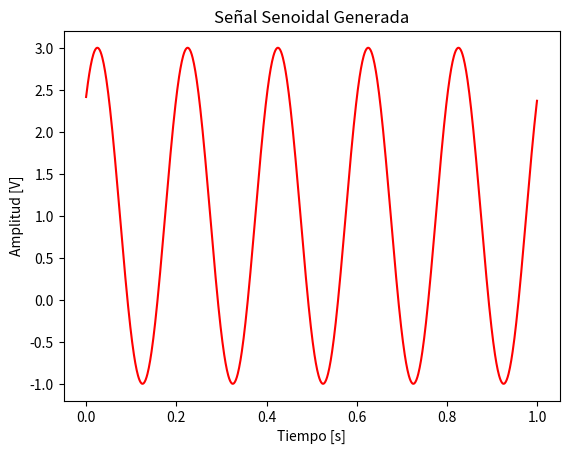
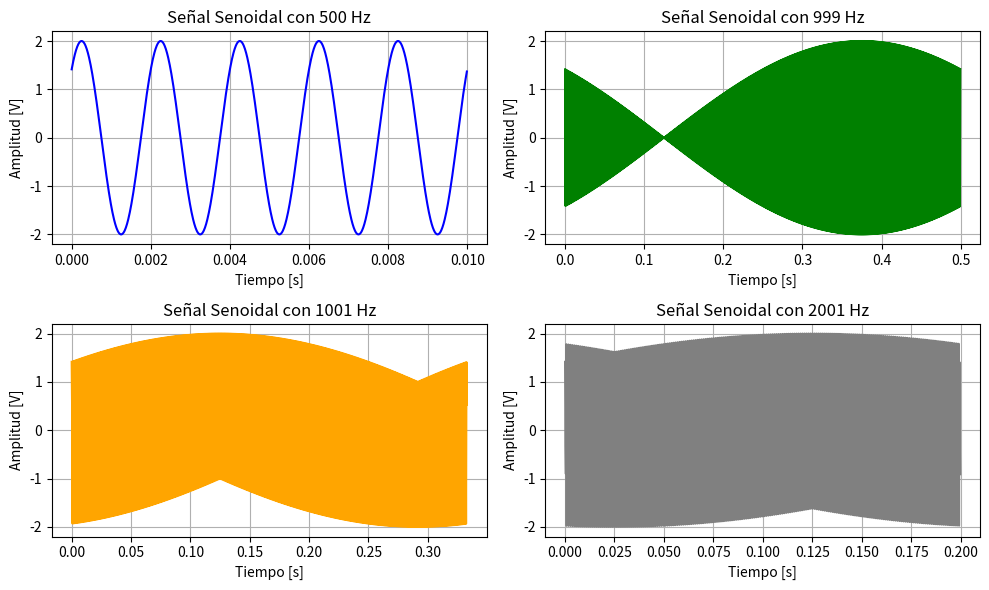
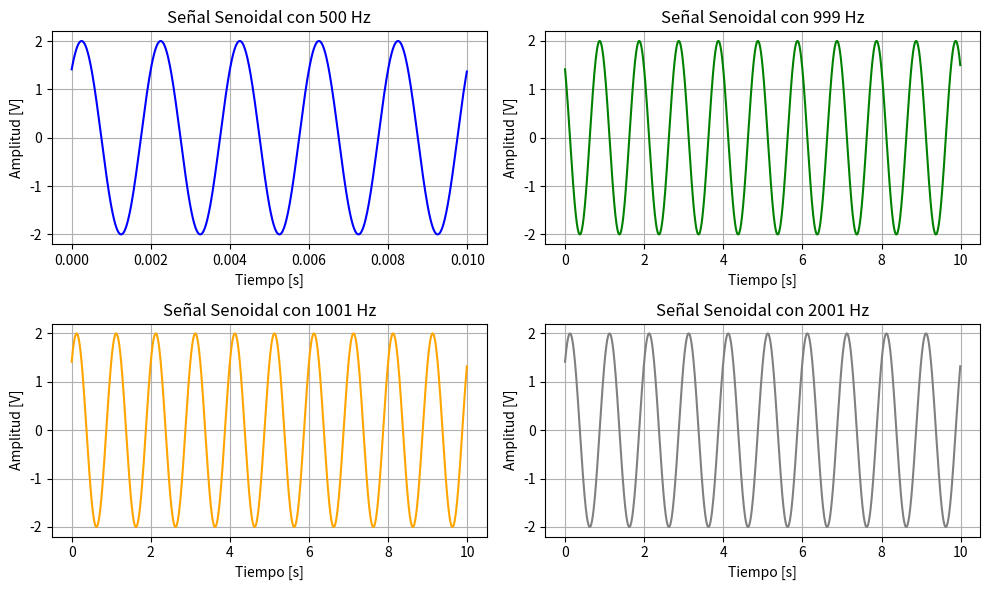
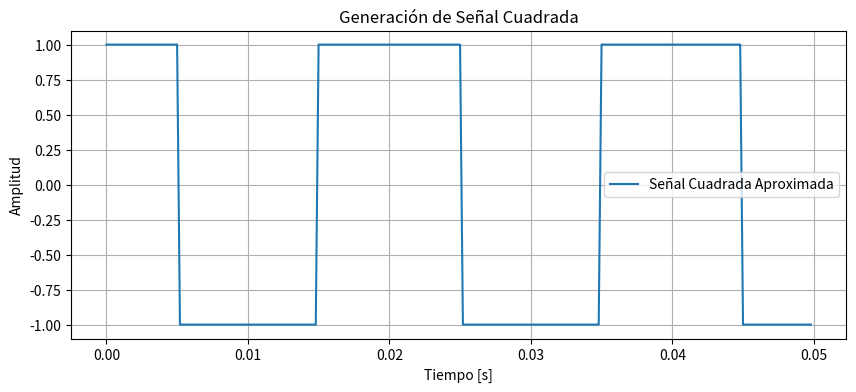

Generate these figures, in order, with matplotlib:
 # Primero importo la libreria numpy
import numpy as np
import matplotlib.pyplot as plt

# Defino mi funcion
def mi_funcion_sen(amplitud = 1, offset = 0, frecuencia = 1, fase = 0, N = 1000, frecADC = 1000):
    """
    - amplitud: es la amplitud maxima. [amplitud] = [V]
    - offset: es mi amplitud media. [offset] = [V]
    - frecuencia: es la frecuencia de la señal. [frecuencia] = [Hz]
    - fase: es la fase inicial. [fase] = [rad]
    - N: es la cantidad de muestras a generar
    - frecADC: es la frecuencia de muestreo del ADC. [frecADC] = [Hz]
    """
    Ts = 1/frecADC # Es el tiempo en el cual se toma cada muestra

    tt = np.arange(start = 0, stop= N*Ts, step = Ts)

    xx = amplitud * np.sin(2 * np.pi * frecuencia * tt + fase) + offset

    return tt, xx

# Defino mis variables
amplitud = 2
offset = 1
frecuencia = 5
fase = np.pi/4
N = 1000
frecADC = 1000

# Llamo a mi funcion
tt, xx = mi_funcion_sen(amplitud, offset, frecuencia, fase, N, frecADC)

# Grafico la señal
plt.title("Señal Senoidal Generada")
plt.xlabel('Tiempo [s]')
plt.ylabel('Amplitud [V]')
plt.plot(tt, xx, linestyle = '-', color = 'r' ) # Genero el grafico de la señal con linea 'continua' de color 'rojo'

# EJERCICIO BONUS (SIGUIENDO EL TEOREMA DE NYQUIST-SHANNON)

# Genero otra ventana para los graficos
plt.figure(figsize=(10, 6))  # Tamaño de la figura (ancho, alto)

# Señal 500 Hz
plt.subplot(2, 2, 1)
tt, xx = mi_funcion_sen(2, 0, 500, np.pi/4, 1000, 100000)
plt.plot(tt, xx, '-', color='blue')
plt.title("Señal Senoidal con 500 Hz")
plt.xlabel("Tiempo [s]")
plt.ylabel("Amplitud [V]")
plt.grid(True)

# Señal 999 Hz
plt.subplot(2, 2, 2)
tt, xx = mi_funcion_sen(2, 0, 999, np.pi/4, 1000, 2000)
plt.plot(tt, xx, '-', color='green')
plt.title("Señal Senoidal con 999 Hz")
plt.xlabel("Tiempo [s]")
plt.ylabel("Amplitud [V]")
plt.grid(True)

# Señal 1001 Hz
plt.subplot(2, 2, 3)
tt, xx = mi_funcion_sen(2, 0, 1001, np.pi/4, 1000, 3000)
plt.plot(tt, xx, '-', color='orange')
plt.title("Señal Senoidal con 1001 Hz")
plt.xlabel("Tiempo [s]")
plt.ylabel("Amplitud [V]")
plt.grid(True)

# Señal 2001 Hz
plt.subplot(2, 2, 4)
tt, xx = mi_funcion_sen(2, 0, 2001, np.pi/4, 1000, 5000)
plt.plot(tt, xx, '-', color='grey')
plt.title("Señal Senoidal con 2001 Hz")
plt.xlabel("Tiempo [s]")
plt.ylabel("Amplitud [V]")
plt.grid(True)

plt.tight_layout()  
plt.show()

# EJERCICIO BONUS 

# Genero otra ventana para los graficos
plt.figure(figsize=(10, 6))  # Tamaño de la figura (ancho, alto)

# Señal 500 Hz
plt.subplot(2, 2, 1)
tt, xx = mi_funcion_sen(2, 0, 500, np.pi/4, 1000, 100000)
plt.plot(tt, xx, '-', color='blue')
plt.title("Señal Senoidal con 500 Hz")
plt.xlabel("Tiempo [s]")
plt.ylabel("Amplitud [V]")
plt.grid(True)

# Señal 999 Hz
plt.subplot(2, 2, 2)
tt, xx = mi_funcion_sen(2, 0, 999, np.pi/4, 1000, 100)
plt.plot(tt, xx, '-', color='green')
plt.title("Señal Senoidal con 999 Hz")
plt.xlabel("Tiempo [s]")
plt.ylabel("Amplitud [V]")
plt.grid(True)

# Señal 1001 Hz
plt.subplot(2, 2, 3)
tt, xx = mi_funcion_sen(2, 0, 1001, np.pi/4, 1000, 100)
plt.plot(tt, xx, '-', color='orange')
plt.title("Señal Senoidal con 1001 Hz")
plt.xlabel("Tiempo [s]")
plt.ylabel("Amplitud [V]")
plt.grid(True)

# Señal 2001 Hz
plt.subplot(2, 2, 4)
tt, xx = mi_funcion_sen(2, 0, 2001, np.pi/4, 1000, 100)
plt.plot(tt, xx, '-', color='grey')
plt.title("Señal Senoidal con 2001 Hz")
plt.xlabel("Tiempo [s]")
plt.ylabel("Amplitud [V]")
plt.grid(True)

plt.tight_layout()  
plt.show()

# Grafico una señal cuadrada

from scipy.signal import sweep_poly

# Parámetros de la señal
amplitud = 1 # Volts
offset = 0 
frecuencia = 50 # Hz
fase = 0 # radianes
tiempo_total = 0.05 # segundos
frecADC = 5000 # Frecuencia de muestreo (Hz)
t = np.arange(0, tiempo_total, 1/frecADC)

# Definimos el polinomio que describe la frecuencia instantánea
# En este caso, una aproximación simple con una frecuencia constante
polinomio = np.poly1d([frecuencia])

# Generamos la señal utilizando sweep_poly
senal_senoidal = sweep_poly(t, polinomio)

# Aproximamos la señal cuadrada utilizando una combinación de senos
senal_cuadrada = np.sign(senal_senoidal)

# Graficamos la señal cuadrada generada
plt.figure(figsize=(10, 4))
plt.plot(t, senal_cuadrada, label='Señal Cuadrada Aproximada')
plt.title('Generación de Señal Cuadrada')
plt.xlabel('Tiempo [s]')
plt.ylabel('Amplitud')
plt.grid(True)
plt.legend()
plt.show()

